The GitHub repository fominykhartur/bottles_dataset contains a labelled image folder "bottles_sized" with 17 categories: armanyak, balzamy, beer bottle, beer can, brendi, pink champagne, white champagne, cider, konyak, liker, rom, tekila, viski, vodka, pink wine, red wine, white wine. Examples follow, each with its label.

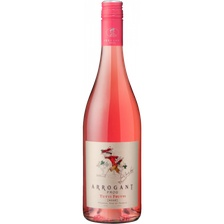
Label: pink wine

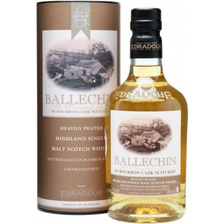
Label: viski

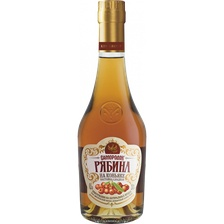
Label: balzamy

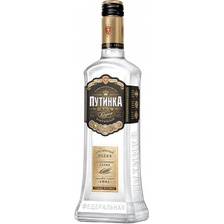
Label: vodka

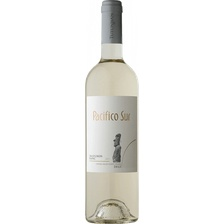
Label: white wine

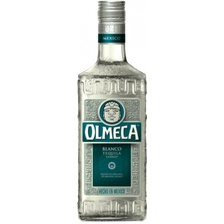
Label: tekila
